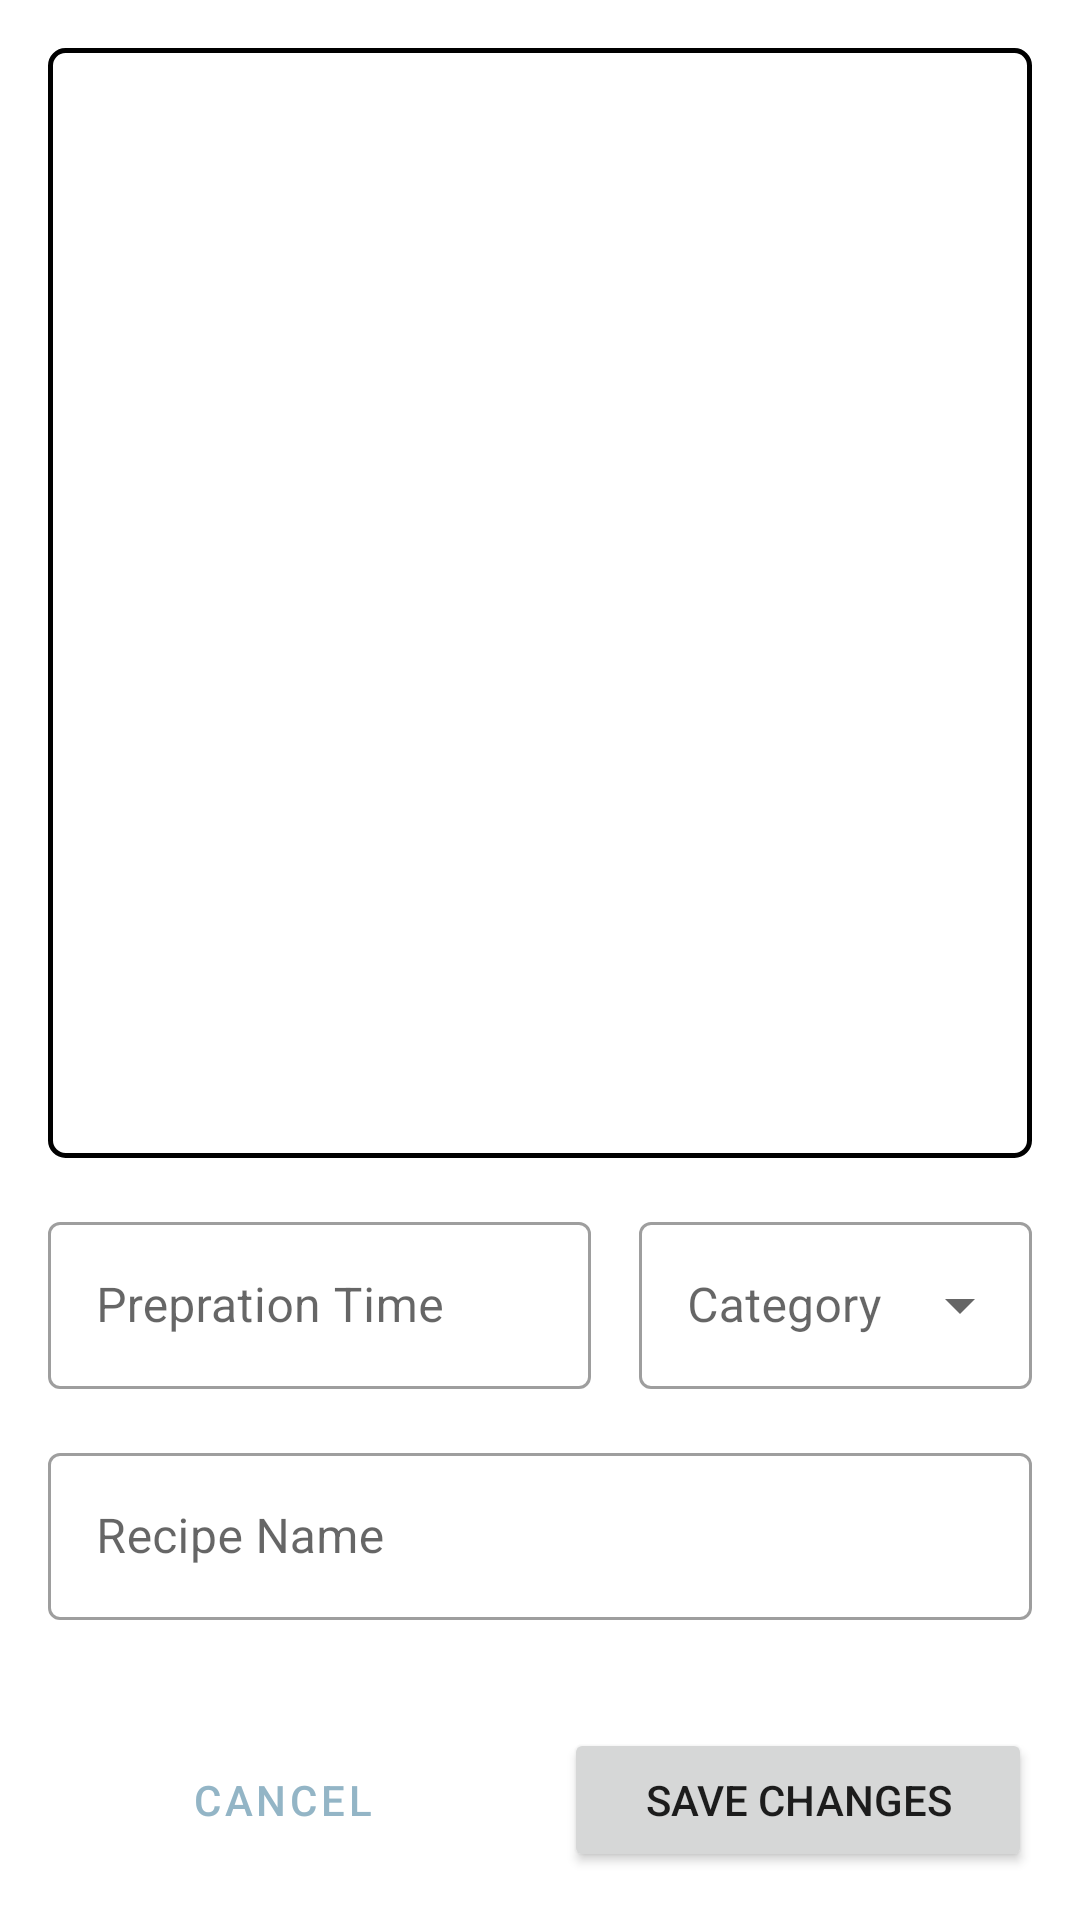

This screen was rendered from an Android layout file. Write that file and the resources it references.
<!-- AndroidManifest.xml: application theme Theme.Recipes -->
<!-- res/layout/activity_edit_recipe.xml -->
<?xml version="1.0" encoding="utf-8"?>
<androidx.constraintlayout.widget.ConstraintLayout xmlns:android="http://schemas.android.com/apk/res/android"
    xmlns:app="http://schemas.android.com/apk/res-auto"
    xmlns:tools="http://schemas.android.com/tools"
    android:layout_width="match_parent"
    android:layout_height="match_parent"
    tools:context=".view.editRecipe.EditRecipeActivity">

    <androidx.core.widget.NestedScrollView
        android:id="@+id/nestedScrollViewEdit"
        android:layout_width="0dp"
        android:layout_height="0dp"
        android:layout_margin="0dp"
        android:fillViewport="true"
        app:layout_constraintBottom_toTopOf="@id/cancel_EditingBtn"
        app:layout_constraintEnd_toEndOf="parent"
        app:layout_constraintStart_toStartOf="parent"
        app:layout_constraintTop_toTopOf="parent">

        <androidx.constraintlayout.widget.ConstraintLayout
            android:layout_width="match_parent"
            android:layout_height="match_parent">

            <com.google.android.material.textfield.TextInputLayout
                android:id="@+id/outlinedTextField"
                style="@style/Widget.MaterialComponents.TextInputLayout.OutlinedBox"
                android:layout_width="match_parent"
                android:layout_height="wrap_content"
                android:layout_marginHorizontal="16dp"
                android:layout_marginVertical="16dp"
                android:hint="Recipe Name"
                app:layout_constraintEnd_toEndOf="parent"
                app:layout_constraintStart_toStartOf="parent"
                app:layout_constraintTop_toBottomOf="@id/outlinedTextField4">

                <com.google.android.material.textfield.TextInputEditText
                    android:id="@+id/recipeNameInputEdit"
                    android:layout_width="match_parent"
                    android:layout_height="wrap_content" />
            </com.google.android.material.textfield.TextInputLayout>

            <com.google.android.material.textfield.TextInputLayout
                android:id="@+id/outlinedTextField2"
                style="@style/Widget.MaterialComponents.TextInputLayout.OutlinedBox"
                android:layout_width="match_parent"
                android:layout_height="wrap_content"
                android:layout_marginHorizontal="16dp"
                android:layout_marginVertical="16dp"
                android:hint="Ingredients"
                app:layout_constraintEnd_toEndOf="parent"
                app:layout_constraintStart_toStartOf="parent"
                app:layout_constraintTop_toBottomOf="@id/outlinedTextField">

                <com.google.android.material.textfield.TextInputEditText
                    android:id="@+id/editIngrInput"
                    android:layout_width="match_parent"
                    android:layout_height="wrap_content" />
            </com.google.android.material.textfield.TextInputLayout>

            <com.google.android.material.textfield.TextInputLayout
                android:id="@+id/outlinedTextField3"
                style="@style/Widget.MaterialComponents.TextInputLayout.OutlinedBox"
                android:layout_width="0dp"
                android:layout_height="wrap_content"
                android:layout_marginHorizontal="16dp"
                android:layout_marginVertical="16dp"
                android:hint="Instructions"
                app:layout_constraintEnd_toEndOf="parent"
                app:layout_constraintStart_toStartOf="parent"
                app:layout_constraintTop_toBottomOf="@id/outlinedTextField2">

                <com.google.android.material.textfield.TextInputEditText
                    android:id="@+id/editRecipeInstructionInput"
                    android:layout_width="match_parent"
                    android:layout_height="wrap_content" />
            </com.google.android.material.textfield.TextInputLayout>

            <ImageView
                android:background="@drawable/image_picker_shape"
                android:id="@+id/editRecipeImage"
                android:layout_width="0dp"
                android:layout_height="370dp"
                android:layout_marginHorizontal="16dp"
                android:layout_marginTop="16dp"
                android:scaleType="centerCrop"
                app:layout_constraintEnd_toEndOf="parent"
                app:layout_constraintStart_toStartOf="parent"
                app:layout_constraintTop_toTopOf="parent"

                />

            <com.google.android.material.textfield.TextInputLayout
                android:id="@+id/outlinedTextField4"
                style="@style/Widget.MaterialComponents.TextInputLayout.OutlinedBox"
                android:layout_width="181dp"
                android:layout_height="wrap_content"
                android:layout_marginStart="16dp"
                android:layout_marginVertical="16dp"
                android:hint="Prepration Time"
                app:layout_constraintStart_toStartOf="parent"
                app:layout_constraintTop_toBottomOf="@id/editRecipeImage"
                app:layout_constraintEnd_toStartOf="@id/editCategory"
                android:layout_marginEnd="8dp">

                <com.google.android.material.textfield.TextInputEditText
                    android:id="@+id/editPrepTimeInput"
                    android:layout_width="match_parent"
                    android:layout_height="wrap_content"
                    android:inputType="number"/>
            </com.google.android.material.textfield.TextInputLayout>

            <com.google.android.material.textfield.TextInputLayout
                android:id="@+id/editCategory"
                style="@style/Widget.MaterialComponents.TextInputLayout.OutlinedBox.ExposedDropdownMenu"
                android:layout_width="0dp"
                android:layout_height="wrap_content"
                app:layout_constraintTop_toBottomOf="@id/editRecipeImage"
                app:layout_constraintEnd_toEndOf="parent"
                android:layout_marginEnd="16dp"
                android:layout_marginVertical="16dp"
                app:layout_constraintStart_toEndOf="@id/outlinedTextField4"
                android:layout_marginStart="8dp"
                android:hint="Category">

                <AutoCompleteTextView
                    android:id="@+id/editTextCategory"
                    android:layout_width="match_parent"
                    android:layout_height="wrap_content"
                    android:inputType="none"
                    />

            </com.google.android.material.textfield.TextInputLayout>




        </androidx.constraintlayout.widget.ConstraintLayout>
    </androidx.core.widget.NestedScrollView>

    <Button
        android:id="@+id/editBtn"
        android:layout_width="0dp"
        android:layout_height="wrap_content"
        android:layout_marginVertical="16dp"
        android:layout_marginStart="8dp"
        android:layout_marginEnd="16dp"
        android:text="Save Changes"
        app:layout_constraintBottom_toBottomOf="parent"
        app:layout_constraintEnd_toEndOf="parent"
        app:layout_constraintStart_toEndOf="@+id/cancel_EditingBtn"
        app:layout_constraintTop_toBottomOf="@+id/nestedScrollViewEdit" />

    <Button
        android:id="@+id/cancel_EditingBtn"
        style="?attr/materialButtonOutlinedStyle"
        android:layout_width="0dp"
        android:layout_height="wrap_content"
        android:layout_marginVertical="16dp"
        android:layout_marginStart="16dp"
        android:layout_marginEnd="8dp"
        android:text="Cancel"
        app:layout_constraintBottom_toBottomOf="parent"
        app:layout_constraintEnd_toStartOf="@+id/editBtn"
        app:layout_constraintStart_toStartOf="parent"
        app:layout_constraintTop_toBottomOf="@+id/nestedScrollViewEdit" />

</androidx.constraintlayout.widget.ConstraintLayout>
<!-- resources referenced by this layout -->
<resources>
  <!-- drawable image_picker_shape (drawable) -->
  <?xml version="1.0" encoding="utf-8"?>
  <shape xmlns:android="http://schemas.android.com/apk/res/android" android:shape="rectangle">
      <stroke android:color="@color/black" android:width="1.5dp"/>
  
      <corners android:radius="5dp"/>
  
  </shape>
  <style name="Theme.Recipes" parent="Theme.MaterialComponents.DayNight.DarkActionBar">
          
          <item name="colorPrimary">#93B5C6</item>
          <item name="colorPrimaryVariant">#C9CCD5</item>
          <item name="colorOnPrimary">@color/white</item>
          
          <item name="colorSecondary">@color/teal_200</item>
          <item name="colorSecondaryVariant">@color/teal_700</item>
          <item name="colorOnSecondary">@color/black</item>
          
          <item name="android:statusBarColor" tools:targetApi="l">?attr/colorPrimaryVariant</item>
          
      </style>
  <color name="black">#FF000000</color>
  <color name="white">#FFFFFFFF</color>
  <color name="teal_200">#FF03DAC5</color>
  <color name="teal_700">#FF018786</color>
</resources>
